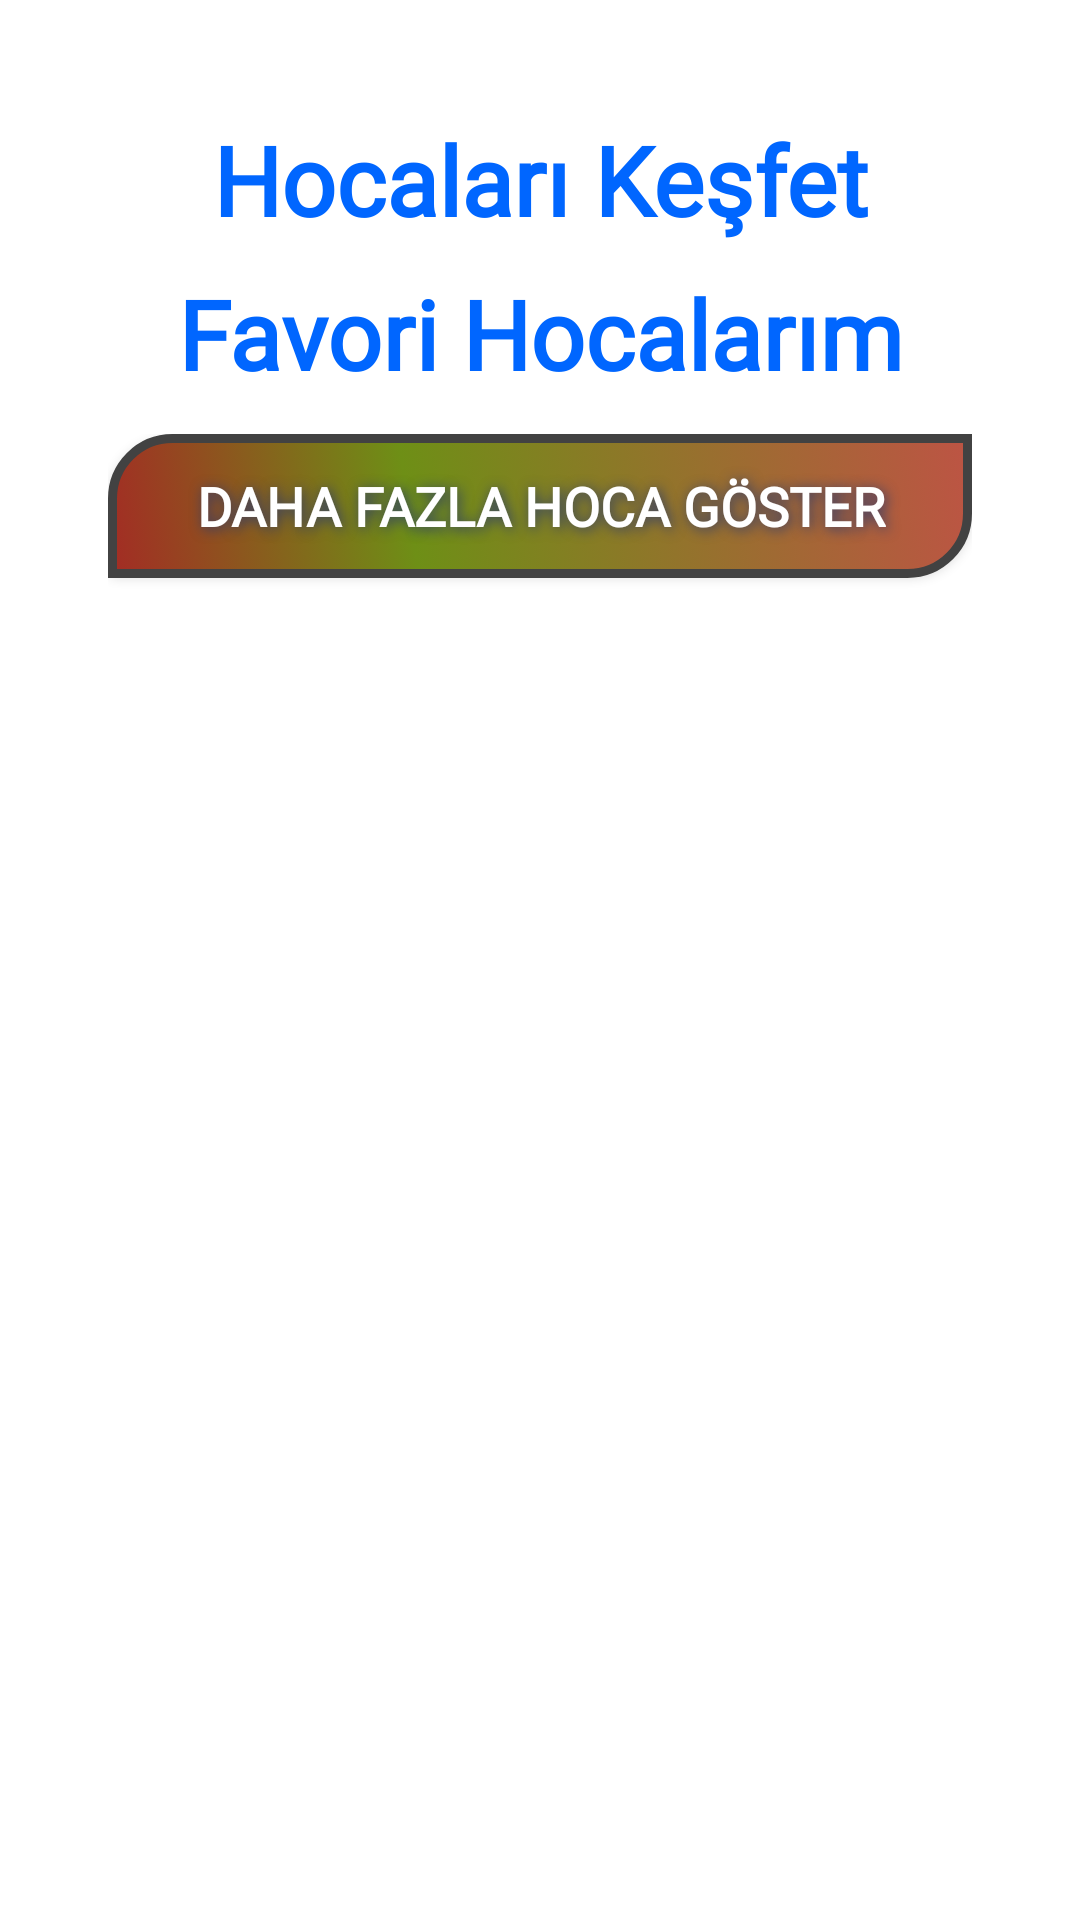

Reconstruct the res/layout file that produces this screen, plus the resources it refers to.
<!-- AndroidManifest.xml: application theme AppTheme -->
<!-- res/layout/activity_students_tutor_discovery_2.xml -->
<?xml version="1.0" encoding="utf-8"?>
<androidx.constraintlayout.widget.ConstraintLayout xmlns:android="http://schemas.android.com/apk/res/android"
    xmlns:app="http://schemas.android.com/apk/res-auto"
    xmlns:tools="http://schemas.android.com/tools"
    android:layout_width="match_parent"
    android:layout_height="match_parent"
    android:background="@color/colorWhite"
    android:id="@+id/constraintLayoutMain"
    tools:context=".StudentsTutorDiscoveryActivity">


    <androidx.constraintlayout.widget.Guideline
        android:id="@+id/guideline_left"
        android:layout_width="wrap_content"
        android:layout_height="wrap_content"
        android:orientation="vertical"
        app:layout_constraintGuide_percent="0.1"/>

    <androidx.constraintlayout.widget.Guideline
        android:id="@+id/guideline_right"
        android:layout_width="wrap_content"
        android:layout_height="wrap_content"
        android:orientation="vertical"
        app:layout_constraintGuide_percent="0.9"/>

    <androidx.constraintlayout.widget.Guideline
        android:id="@+id/guideline_up"
        android:layout_width="wrap_content"
        android:layout_height="wrap_content"
        android:orientation="horizontal"
        app:layout_constraintGuide_percent="0.06"/>

    <androidx.constraintlayout.widget.Guideline
        android:id="@+id/guideline_mid_up"
        android:layout_width="wrap_content"
        android:layout_height="wrap_content"
        android:orientation="horizontal"
        app:layout_constraintGuide_percent="0.14"/>


    <androidx.constraintlayout.widget.Guideline
        android:id="@+id/guideline_mid_down"
        android:layout_width="wrap_content"
        android:layout_height="wrap_content"
        android:orientation="horizontal"
        app:layout_constraintGuide_percent="0.88"/>



    <androidx.constraintlayout.widget.Guideline
        android:id="@+id/guideline_menu_down"
        android:layout_width="wrap_content"
        android:layout_height="wrap_content"
        android:orientation="horizontal"
        app:layout_constraintGuide_percent="0.96"/>


    <androidx.constraintlayout.widget.Guideline
        android:id="@+id/guideline_down"
        android:layout_width="wrap_content"
        android:layout_height="wrap_content"
        android:orientation="horizontal"
        app:layout_constraintGuide_percent="0.96"/>




    <LinearLayout
        android:id="@+id/linearLayoutMainProgressBar"
        android:layout_width="match_parent"
        android:layout_height="match_parent"
        android:gravity="center"
        android:weightSum="4"
        android:orientation="vertical"
        android:visibility="gone"
        >

        <TextView
            android:layout_width="match_parent"
            android:layout_height="wrap_content"
            android:gravity="center"
            style="@style/textStyleA"
            android:textSize="20sp"
            android:layout_marginBottom="10dp"
            android:text="@string/warning_proccess_is_being_executed"/>

        <ProgressBar
            android:id="@+id/progressBarMain"
            android:layout_width="match_parent"
            android:layout_height="0dp"
            android:layout_weight="1"
            android:layout_gravity="center"
            android:layout_marginTop="8dp"
            android:layout_marginBottom="8dp" />

        <TextView
            android:layout_width="match_parent"
            android:layout_height="wrap_content"
            android:gravity="center"
            style="@style/textStyleA"
            android:textSize="26sp"
            android:text="@string/warning_please_wait"/>


    </LinearLayout>


    <LinearLayout
        android:id="@+id/linearLayoutMainMenu"
        android:layout_width="0dp"
        android:layout_height="0dp"
        android:orientation="vertical"
        app:layout_constraintBottom_toBottomOf="@id/guideline_mid_up"
        app:layout_constraintEnd_toEndOf="@id/guideline_right"
        app:layout_constraintStart_toStartOf="@id/guideline_left"
        app:layout_constraintTop_toTopOf="@id/guideline_up">


        <LinearLayout
            android:id="@+id/linearLayoutTitleTutorsFeed"
            android:layout_width="match_parent"
            android:layout_height="wrap_content"
            android:orientation="vertical">



            <TextView
                android:layout_width="match_parent"
                android:layout_height="wrap_content"
                style="@style/textStyleA.Title"
                android:text="@string/tutor_discovery_discover_tutors"
                android:gravity="center" />

        </LinearLayout>


        <LinearLayout
            android:id="@+id/linearLayoutTutorsDiscoveryListPanel"
            android:visibility="gone"
            android:layout_width="match_parent"
            android:layout_height="wrap_content"
            android:orientation="vertical">



            <ScrollView
                android:layout_width="match_parent"
                android:layout_height="wrap_content">




                <LinearLayout
                    android:layout_width="match_parent"
                    android:layout_height="wrap_content"
                    android:orientation="vertical">



                    <LinearLayout
                        android:id="@+id/linearLayoutTutorsFeed"
                        android:layout_width="match_parent"
                        android:layout_height="wrap_content"
                        android:orientation="vertical">




                    </LinearLayout>



                    <LinearLayout
                        android:layout_width="match_parent"
                        android:layout_height="wrap_content"
                        android:layout_marginTop="12dp"
                        android:orientation="vertical">


                        <ProgressBar
                            android:id="@+id/progressBarLoading"
                            android:layout_width="match_parent"
                            android:layout_height="wrap_content"
                            android:layout_gravity="center"
                            android:layout_marginTop="8dp"
                            android:layout_marginBottom="8dp"
                            android:visibility="gone" />

                        <Button
                            android:id="@+id/buttonShowMoreTutor"
                            android:layout_width="match_parent"
                            android:layout_height="wrap_content"
                            android:text="@string/tutor_discovery_show_more_tutors"
                            />


                        <TextView
                            android:id="@+id/textViewShowMoreTutorMessage"
                            android:layout_width="match_parent"
                            android:layout_height="wrap_content"
                            android:gravity="center"
                            style="@style/textStyleA"
                            android:textColor="@color/colorTheme6"/>


                    </LinearLayout>


                </LinearLayout>




            </ScrollView>



        </LinearLayout>



    </LinearLayout>




    <LinearLayout
        android:id="@+id/linearLayoutMainPanelMyFavoriteTutors"
        android:layout_width="0dp"
        android:layout_height="0dp"
        android:orientation="vertical"
        app:layout_constraintBottom_toBottomOf="@id/guideline_menu_down"
        app:layout_constraintEnd_toEndOf="@id/guideline_right"
        app:layout_constraintStart_toStartOf="@id/guideline_left"
        app:layout_constraintTop_toTopOf="@id/guideline_mid_up">




        <LinearLayout
            android:id="@+id/linearLayoutTitleMyFavoriteTutors"
            android:layout_width="match_parent"
            android:layout_height="wrap_content"
            android:orientation="vertical">

            <TextView
                android:layout_width="match_parent"
                android:layout_height="wrap_content"
                style="@style/textStyleA.Title"
                android:text="@string/tutor_discovery_my_favorite_tutors"
                android:gravity="center" />

        </LinearLayout>


        <LinearLayout
            android:id="@+id/linearLayoutFavoriteTutorsListPanel"
            android:visibility="visible"
            android:layout_width="match_parent"
            android:layout_height="wrap_content"
            android:orientation="vertical">



            <ScrollView
                android:layout_width="match_parent"
                android:layout_height="wrap_content">

                <LinearLayout
                    android:layout_width="match_parent"
                    android:layout_height="wrap_content"
                    android:orientation="vertical">



                    <LinearLayout
                        android:id="@+id/linearLayoutFavoriteTutorsFeed"
                        android:layout_width="match_parent"
                        android:layout_height="wrap_content"
                        android:orientation="vertical">



                    </LinearLayout>



                    <LinearLayout
                        android:layout_width="match_parent"
                        android:layout_height="wrap_content"
                        android:layout_marginTop="12dp"
                        android:orientation="vertical">


                        <ProgressBar
                            android:id="@+id/progressBarFavoriteLoading"
                            android:layout_width="match_parent"
                            android:layout_height="wrap_content"
                            android:layout_gravity="center"
                            android:layout_marginTop="8dp"
                            android:layout_marginBottom="8dp"
                            android:visibility="gone" />

                        <Button
                            android:id="@+id/buttonShowMoreFavoriteTutor"
                            android:text="@string/tutor_discovery_show_more_tutors"
                            android:layout_width="match_parent"
                            android:layout_height="wrap_content"
                            android:textAlignment="center"
                            android:paddingStart="14dp"
                            android:paddingEnd="14dp"
                            android:paddingTop="6dp"
                            android:paddingBottom="6dp"
                            android:layout_gravity="center"
                            android:gravity="center"
                            android:textColor="#FFFFFF"
                            android:textSize="18sp"
                            style="@style/textStyleA.Title"
                            android:background="@drawable/button_shape_1_selector"
                            android:shadowColor="#2D3C6E"
                            android:shadowDx="2"
                            android:shadowDy="2"
                            android:shadowRadius="10"
                            />

                        <TextView
                            android:id="@+id/textViewShowMoreFavoriteTutorMessage"
                            android:layout_width="match_parent"
                            android:layout_height="wrap_content"
                            android:gravity="center"
                            style="@style/textStyleA"
                            android:textColor="@color/colorTheme6"/>


                    </LinearLayout>



                </LinearLayout>



            </ScrollView>



        </LinearLayout>




    </LinearLayout>




</androidx.constraintlayout.widget.ConstraintLayout>
<!-- resources referenced by this layout -->
<resources>
  <color name="colorTheme6">#d65b07</color>
  <color name="colorWhite">#FFFFFF</color>
  <!-- drawable button_shape_1_selector (drawable) -->
  <?xml version="1.0" encoding="utf-8"?>
  <selector xmlns:android="http://schemas.android.com/apk/res/android">
      <item android:state_pressed="false" android:drawable="@drawable/button_shape_a" />
      <item android:state_pressed="true" android:drawable="@drawable/button_shape_a_pressed" />
      <item android:drawable="@drawable/button_shape_a" />
  </selector>
  <string name="tutor_discovery_discover_tutors">Hocaları Keşfet</string>
  <string name="tutor_discovery_my_favorite_tutors">Favori Hocalarım</string>
  <string name="tutor_discovery_show_more_tutors">Daha Fazla Hoca Göster</string>
  <string name="warning_please_wait">Lütfen bekleyin...</string>
  <string name="warning_proccess_is_being_executed">İşlem gerçekleştiriliyor</string>
  <style name="textStyleA">
          <item name="android:textStyle">bold</item>
          <item name="android:layout_width">wrap_content</item>
          <item name="android:layout_height">match_parent</item>
          <item name="android:gravity">center</item>
          <item name="android:textSize">20sp</item>
          <item name="android:textColor">@color/colorTheme2</item>
          <item name="android:fontFamily">@font/comicbd</item>
      </style>
  <style name="textStyleA.Title">
          <item name="android:textSize">32sp</item>
      </style>
  <style name="AppTheme" parent="Theme.AppCompat.Light.NoActionBar">
          
          <item name="colorPrimary">@color/colorPrimary</item>
          <item name="colorPrimaryDark">@color/colorPrimaryDark</item>
          <item name="colorAccent">@color/colorAccent</item>
      </style>
  <!-- drawable button_shape_a (drawable) -->
  <?xml version="1.0" encoding="utf-8"?>
  <shape xmlns:android="http://schemas.android.com/apk/res/android" android:shape="rectangle" >
      <corners
          android:topLeftRadius="20dp"
          android:topRightRadius="0dp"
          android:bottomLeftRadius="0dp"
          android:bottomRightRadius="20dp"
          />
      <gradient
          android:angle="45"
          android:centerX="35%"
          android:centerColor="#6E8F16"
          android:startColor="#A32C24"
          android:endColor="#BD5444"
          android:type="linear"
          />
      <stroke
          android:width="3dp"
          android:color="#424242"
          />
  </shape>
  <!-- drawable button_shape_a_pressed (drawable) -->
  <?xml version="1.0" encoding="utf-8"?>
  <shape xmlns:android="http://schemas.android.com/apk/res/android" android:shape="rectangle" >
      <corners
          android:topLeftRadius="20dp"
          android:topRightRadius="20dp"
          android:bottomLeftRadius="0dp"
          android:bottomRightRadius="20dp"
          />
      <gradient
          android:angle="45"
          android:centerX="35%"
          android:centerColor="#556E11"
          android:startColor="#A30F0F"
          android:endColor="#9E4639"
          android:type="linear"
          />
      <stroke
          android:width="3dp"
          android:color="#878787"
          />
  </shape>
  <color name="colorTheme2">#0066FF</color>
  <color name="colorPrimary">#008577</color>
  <color name="colorPrimaryDark">#00574B</color>
  <color name="colorAccent">#D81B60</color>
</resources>
